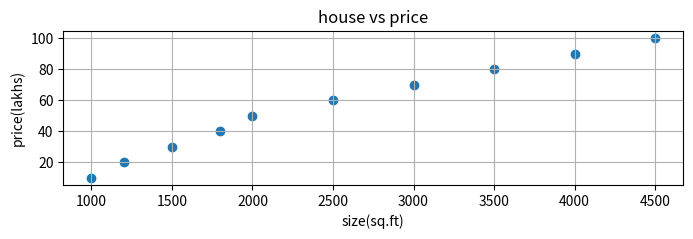
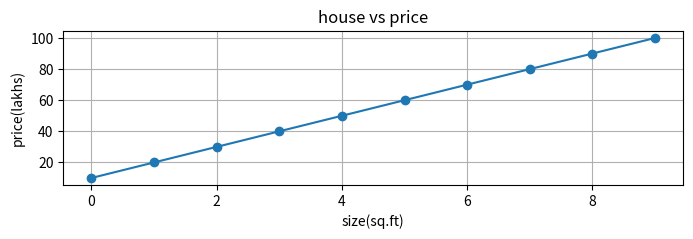
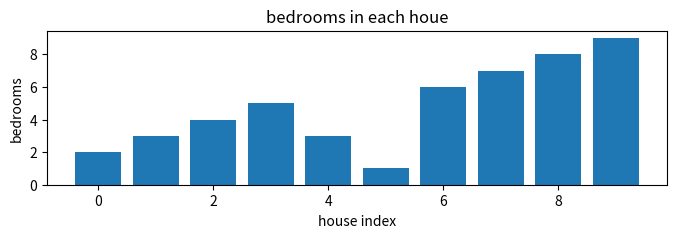
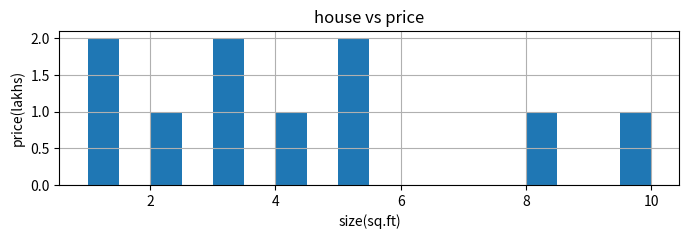
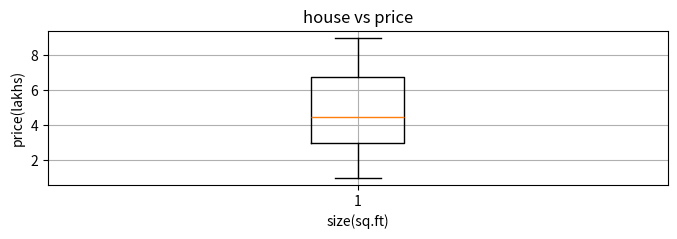

These charts were generated, in order, by the following Python code:
# -*- coding: utf-8 -*-
"""meera raliya

Automatically generated by Colab.

Original file is located at
    https://colab.research.google.com/drive/1NNssW5z22OR4aF-McN66gPeev9w6cyYf
"""

import numpy as np

import pandas as pd
import matplotlib.pyplot as plt
import seaborn as sns

data = {
    'size':[1000,1200,1500,1800,2000,2500,3000,3500,4000,4500],
    'bedrooms':[2,3,4,5,3,1,6,7,8,9],
    'age':[10,8,5,3,1,1,2,3,4,5],
    'price':[10,20,30,40,50,60,70,80,90,100]
}

df=pd.DataFrame(data)

df#whole table

df.head()#shows the first 5

df.tail()#shows the last 5

df.columns#shows the name of coloumn

df.shape#define the nos of row and col

df.info()#define the null and datatype

df.describe()#static value

"""scater plot"""

plt.figure(figsize=(8,2))#to show graph
plt.scatter(df['size'],df['price'])
plt.title("house vs price")
plt.xlabel("size(sq.ft)")
plt.ylabel("price(lakhs)")
plt.grid(True)
plt.show()

"""plot plot"""

plt.figure(figsize=(8,2))#to show point and plot
plt.plot(df['price'],marker='o')
plt.title("house vs price")
plt.xlabel("size(sq.ft)")
plt.ylabel("price(lakhs)")
plt.grid(True)
plt.show()

plt.figure(figsize=(8,2))#to show graph
plt.bar(df.index,df['bedrooms'])
plt.title("bedrooms in each houe")
plt.xlabel("house index")
plt.ylabel("bedrooms")
plt.show()

plt.figure(figsize=(8,2))#to show history
plt.hist(df['age'],bins=18)
plt.title("house vs price")
plt.xlabel("size(sq.ft)")
plt.ylabel("price(lakhs)")
plt.grid(True)
plt.show()

plt.figure(figsize=(8,2))#to show box
plt.boxplot(df['bedrooms'])
plt.title("house vs price")
plt.xlabel("size(sq.ft)")
plt.ylabel("price(lakhs)")
plt.grid(True)
plt.show()
